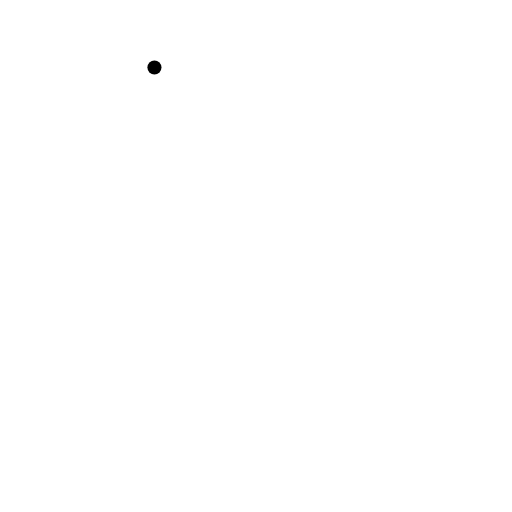
t = 0.00 s
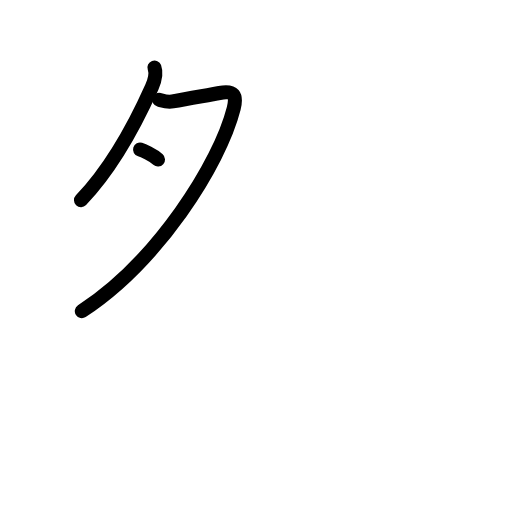
t = 2.40 s
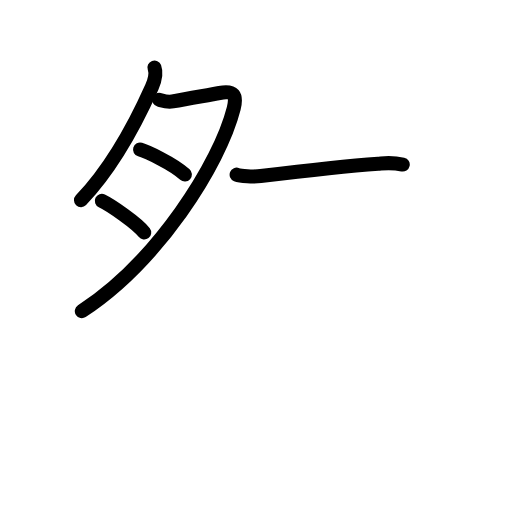
t = 4.80 s
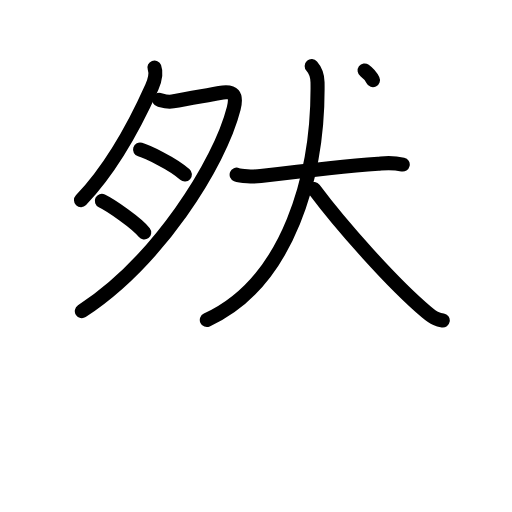
t = 7.20 s
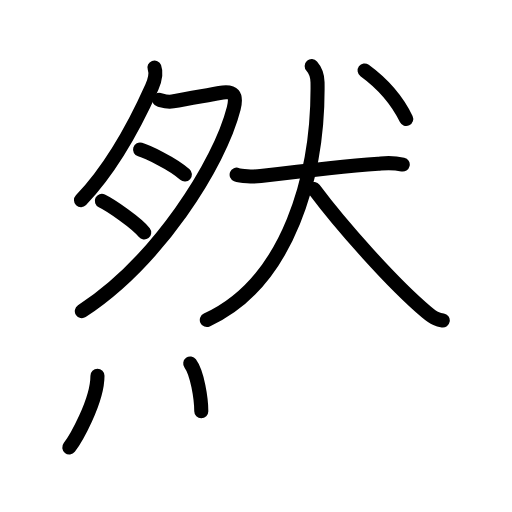
t = 9.60 s
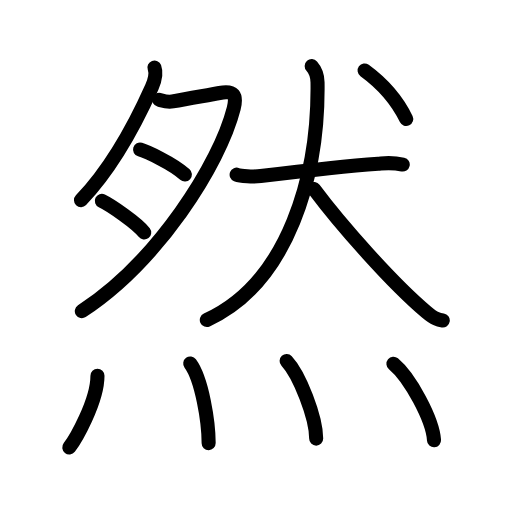
t = 12.00 s

The animated SVG that drew these frames (rendered in a browser with its animation timeline set to each time). Animation: 31 SMIL elements (animate=31); one cycle of 12.00 s.

<?xml version="1.0" encoding="UTF-8"?>
<!--
AniKanjiVG is licensed by CC-BY-SA Paul C. Sommerhoff (https://bitbucket.org/sommerhoff/anikanjivg).
AniKanjiVG uses KanjiVG which is licensed by CC-BY-SA Ulrich Apel (http://kanjivg.tagaini.net).
See also http://creativecommons.org/licenses/by-sa/3.0/
-->
<svg xmlns:kvg='http://kanjivg.tagaini.net' xmlns='http://www.w3.org/2000/svg' width='109' height='109' viewBox='0 0 109 109' style='fill:none;stroke:#000000;stroke-width:3;stroke-linecap:round;stroke-linejoin:round;' id="kvg:kanji_07136"><g id="kvg:07136" kvg:element="然"><g id="kvg:07136-g1" kvg:position="top"><g id="kvg:07136-g2" kvg:element="月" kvg:position="left"><path id="kvg:07136-s1" kvg:type="㇒" d="M32.88,14.38c0.5,1.35,0.16,2.57-0.55,4.16c-4.06,9.08-9.31,18.01-15.09,24.07"><animate attributeName="d" begin="0.0s" dur="0.5s" from="M32.88,14.38C32.88,14.38,32.88,14.38,32.88,14.38" to="M32.88,14.38c0.5,1.35,0.16,2.57-0.55,4.16" />
<animate attributeName="d" begin="0.5s" dur="0.5s" from="M32.88,14.38c0.5,1.35,0.16,2.57-0.55,4.16c0,0,0,0,0,0,0" to="M32.88,14.38c0.5,1.35,0.16,2.57-0.55,4.16c-4.06,9.08-9.31,18.01-15.09,24.07" />
</path>
<path id="kvg:07136-s2" kvg:type="㇆a" d="M33.88,21.24c0.69,0.18,1.72,0.58,2.88,0.35c3.73-0.71,7.79-1.38,9.98-1.8c3.03-0.58,3.74,0.43,3.02,3.28C46.73,35,33.5,55.75,17.42,66.25"><animate attributeName="d" begin="1.0s" dur="0.25s" from="M33.88,21.24C33.88,21.24,33.88,21.24,33.88,21.24" to="M33.88,21.24c0.69,0.18,1.72,0.58,2.88,0.35" />
<animate attributeName="d" begin="1.25s" dur="0.25s" from="M33.88,21.24c0.69,0.18,1.72,0.58,2.88,0.35c0,0,0,0,0,0,0" to="M33.88,21.24c0.69,0.18,1.72,0.58,2.88,0.35c3.73-0.71,7.79-1.38,9.98-1.8" />
<animate attributeName="d" begin="1.5s" dur="0.25s" from="M33.88,21.24c0.69,0.18,1.72,0.58,2.88,0.35c3.73-0.71,7.79-1.38,9.98-1.8c0,0,0,0,0,0,0" to="M33.88,21.24c0.69,0.18,1.72,0.58,2.88,0.35c3.73-0.71,7.79-1.38,9.98-1.8c3.03-0.58,3.74,0.43,3.02,3.28" />
<animate attributeName="d" begin="1.75s" dur="0.25s" from="M33.88,21.24c0.69,0.18,1.72,0.58,2.88,0.35c3.73-0.71,7.79-1.38,9.98-1.8c3.03-0.58,3.74,0.43,3.02,3.28c0,0,0,0,0,0,0" to="M33.88,21.24c0.69,0.18,1.72,0.58,2.88,0.35c3.73-0.71,7.79-1.38,9.98-1.8c3.03-0.58,3.74,0.43,3.02,3.28C46.73,35,33.5,55.75,17.42,66.25" />
<animate attributeName="d" begin="0s" dur="1.0s" from="M-100,-100" to="M-100,-100" />
</path>
<path id="kvg:07136-s3" kvg:type="㇐a" d="M29.82,31.84c1.36,0.41,6.81,2.86,9.54,5.31"><animate attributeName="d" begin="2.0s" dur="1.0s" from="M29.82,31.84C29.82,31.84,29.82,31.84,29.82,31.84" to="M29.82,31.84c1.36,0.41,6.81,2.86,9.54,5.31" />
<animate attributeName="d" begin="0s" dur="2.0s" from="M-100,-100" to="M-100,-100" />
</path>
<path id="kvg:07136-s4" kvg:type="㇐a" d="M21.68,42.77c1.87,0.9,7.46,4.71,9.02,6.73"><animate attributeName="d" begin="3.0s" dur="1.0s" from="M21.68,42.77C21.68,42.77,21.68,42.77,21.68,42.77" to="M21.68,42.77c1.87,0.9,7.46,4.71,9.02,6.73" />
<animate attributeName="d" begin="0s" dur="3.0s" from="M-100,-100" to="M-100,-100" />
</path>
</g>
<g id="kvg:07136-g3" kvg:element="犬" kvg:position="right"><g id="kvg:07136-g4" kvg:element="大"><path id="kvg:07136-s5" kvg:type="㇐" d="M50.38,37.19c0.81,0.32,3.56,0.47,5.12,0.29c8.15-0.99,19.56-2.23,25.02-2.63c1.12-0.08,2.72-0.37,5.22,0.18"><animate attributeName="d" begin="4.0s" dur="0.3333333333333333s" from="M50.38,37.19C50.38,37.19,50.38,37.19,50.38,37.19" to="M50.38,37.19c0.81,0.32,3.56,0.47,5.12,0.29" />
<animate attributeName="d" begin="4.333333333333333s" dur="0.3333333333333333s" from="M50.38,37.19c0.81,0.32,3.56,0.47,5.12,0.29c0,0,0,0,0,0,0" to="M50.38,37.19c0.81,0.32,3.56,0.47,5.12,0.29c8.15-0.99,19.56-2.23,25.02-2.63" />
<animate attributeName="d" begin="4.666666666666667s" dur="0.3333333333333333s" from="M50.38,37.19c0.81,0.32,3.56,0.47,5.12,0.29c8.15-0.99,19.56-2.23,25.02-2.63c0,0,0,0,0,0,0" to="M50.38,37.19c0.81,0.32,3.56,0.47,5.12,0.29c8.15-0.99,19.56-2.23,25.02-2.63c1.12-0.08,2.72-0.37,5.22,0.18" />
<animate attributeName="d" begin="0s" dur="4.0s" from="M-100,-100" to="M-100,-100" />
</path>
<path id="kvg:07136-s6" kvg:type="㇒" d="M66.36,14.08c0.71,0.8,1.22,1.85,1.24,3.45C67.88,37,61.5,60.12,44.03,68.12"><animate attributeName="d" begin="5.0s" dur="0.5s" from="M66.36,14.08C66.36,14.08,66.36,14.08,66.36,14.08" to="M66.36,14.08c0.71,0.8,1.22,1.85,1.24,3.45" />
<animate attributeName="d" begin="5.5s" dur="0.5s" from="M66.36,14.08c0.71,0.8,1.22,1.85,1.24,3.45c0,0,0,0,0,0,0" to="M66.36,14.08c0.71,0.8,1.22,1.85,1.24,3.45C67.88,37,61.5,60.12,44.03,68.12" />
<animate attributeName="d" begin="0s" dur="5.0s" from="M-100,-100" to="M-100,-100" />
</path>
<path id="kvg:07136-s7" kvg:type="㇏" d="M66.83,40.23c5.89,7.88,16.79,20.16,23.91,26.16c1.86,1.57,2.63,1.7,3.52,1.84"><animate attributeName="d" begin="6.0s" dur="0.5s" from="M66.83,40.23C66.83,40.23,66.83,40.23,66.83,40.23" to="M66.83,40.23c5.89,7.88,16.79,20.16,23.91,26.16" />
<animate attributeName="d" begin="6.5s" dur="0.5s" from="M66.83,40.23c5.89,7.88,16.79,20.16,23.91,26.16c0,0,0,0,0,0,0" to="M66.83,40.23c5.89,7.88,16.79,20.16,23.91,26.16c1.86,1.57,2.63,1.7,3.52,1.84" />
<animate attributeName="d" begin="0s" dur="6.0s" from="M-100,-100" to="M-100,-100" />
</path>
</g>
<g id="kvg:07136-g5" kvg:element="丶"><path id="kvg:07136-s8" kvg:type="㇔" d="M77.62,15c4.12,3,7.12,6.74,8.86,10.33"><animate attributeName="d" begin="7.0s" dur="1.0s" from="M77.62,15C77.62,15,77.62,15,77.62,15" to="M77.62,15c4.12,3,7.12,6.74,8.86,10.33" />
<animate attributeName="d" begin="0s" dur="7.0s" from="M-100,-100" to="M-100,-100" />
</path>
</g>
</g>
</g>
<g id="kvg:07136-g6" kvg:element="灬" kvg:variant="true" kvg:original="火" kvg:position="bottom" kvg:radical="general"><path id="kvg:07136-s9" kvg:type="㇔" d="M20.75,80c0,5.52-4.76,13.67-6,15.25"><animate attributeName="d" begin="8.0s" dur="1.0s" from="M20.75,80C20.75,80,20.75,80,20.75,80" to="M20.75,80c0,5.52-4.76,13.67-6,15.25" />
<animate attributeName="d" begin="0s" dur="8.0s" from="M-100,-100" to="M-100,-100" />
</path>
<path id="kvg:07136-s10" kvg:type="㇔" d="M40.5,77.38c2.5,3.38,3.91,12.44,3.92,16.96"><animate attributeName="d" begin="9.0s" dur="1.0s" from="M40.5,77.38C40.5,77.38,40.5,77.38,40.5,77.38" to="M40.5,77.38c2.5,3.38,3.91,12.44,3.92,16.96" />
<animate attributeName="d" begin="0s" dur="9.0s" from="M-100,-100" to="M-100,-100" />
</path>
<path id="kvg:07136-s11" kvg:type="㇔" d="M61.02,76.84c2.74,2.94,6.29,12.02,6.29,16.53"><animate attributeName="d" begin="10.0s" dur="1.0s" from="M61.02,76.84C61.02,76.84,61.02,76.84,61.02,76.84" to="M61.02,76.84c2.74,2.94,6.29,12.02,6.29,16.53" />
<animate attributeName="d" begin="0s" dur="10.0s" from="M-100,-100" to="M-100,-100" />
</path>
<path id="kvg:07136-s12" kvg:type="㇔" d="M83.76,77.44c3.5,2.9,8.36,11.85,8.64,16.29"><animate attributeName="d" begin="11.0s" dur="1.0s" from="M83.76,77.44C83.76,77.44,83.76,77.44,83.76,77.44" to="M83.76,77.44c3.5,2.9,8.36,11.85,8.64,16.29" />
<animate attributeName="d" begin="0s" dur="11.0s" from="M-100,-100" to="M-100,-100" />
</path>
</g>
</g>
</svg>
